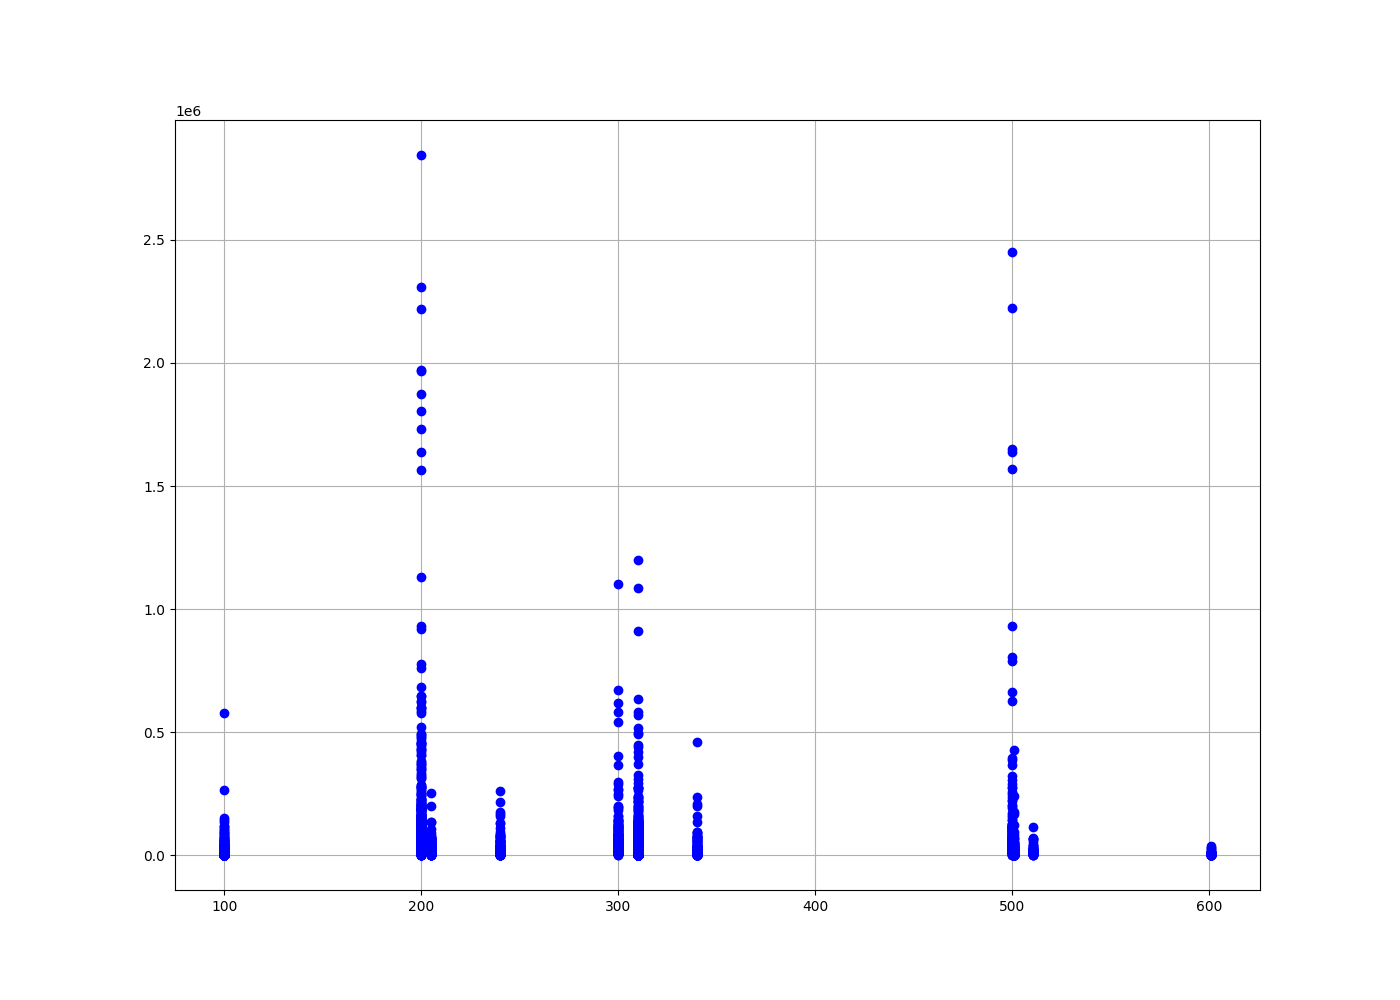

The table this chart was drawn from, first rows:
ITEM_ID, OFFER_KIND_NM, DC_AMT_PER_ONE, DC_RATE_PER_ONE, ORD_AMT_PER_ONE, DC_AMT, TOTAL_ORD_CNT_SUM, RLOAD_AMT_SUM, ORD_AMT_SUM
2.10E+12, 200, 5925, 15, 39500, 65175, 11, 369325, 434500
1.00E+12, 310, 2432, 7, 34750, 2432, 1, 32318, 34750
1.00E+12, 200, 5577, 18.7, 29800, 5577, 1, 24223, 29800
1.00E+12, 310, 152, 7, 2180, 1064, 7, 14196, 15260
1.00E+12, 310, 474, 7, 6780, 474, 1, 6306, 6780
1.00E+12, 100, 5782, 11.8, 49000, 5782, 1, 43218, 49000
1.00E+12, 310, 1050, 10, 10500, 1050, 1, 9450, 10500
1.00E+12, 310, 1977, 9.9, 19980, 1977, 1, 18003, 19980
8082208, 310, 84, 5, 1680, 168, 2, 3192, 3360
1.00E+12, 310, 349, 5, 6980, 1396, 4, 26524, 27920
7081031, 310, 55, 5, 1100, 1100, 20, 20900, 22000
2.10E+12, 200, 1590, 12.4, 12800, 3180, 2, 22420, 25600
1.00E+12, 310, 698, 10, 6980, 698, 1, 6282, 6980
1.00E+12, 200, 3735, 15, 24900, 22410, 6, 126990, 149400
2.10E+12, 310, 3484, 35.2, 9900, 24388, 7, 44912, 69300
2.10E+12, 200, 3484, 35.2, 9900, 24388, 7, 44912, 69300
1.00E+12, 240, 8736, 20.8, 42000, 8736, 1, 33264, 42000
1.00E+12, 310, 164, 5, 3280, 164, 1, 3116, 3280
7050044, 310, 149, 5, 2980, 2086, 14, 39634, 41720
7922209, 310, 298, 10, 2980, 2980, 10, 26820, 29800
1.00E+12, 310, 448, 10, 4480, 3584, 8, 32256, 35840
1.00E+12, 200, 14507, 16.3, 89000, 116056, 8, 595944, 712000
1.00E+12, 205, 4656, 33.5, 13900, 4656, 1, 9244, 13900
7252797, 100, 540, 5, 10800, 1080, 2, 20520, 21600
8333613, 310, 558, 14.5, 3850, 1116, 2, 6584, 7700
9588871, 310, 319, 9.7, 3280, 319, 1, 2961, 3280
8333613, 100, 558, 14.5, 3850, 1116, 2, 6584, 7700
8480229, 310, 343, 7, 4900, 343, 1, 4557, 4900
1.00E+12, 310, 134, 5, 2680, 938, 7, 17822, 18760
1.00E+12, 200, 6540, 20.4, 32000, 6540, 1, 25460, 32000
1.00E+12, 300, 6540, 20.4, 32000, 6540, 1, 25460, 32000
1.00E+12, 200, 6350, 16.3, 39000, 6350, 1, 32650, 39000
1.00E+12, 300, 7980, 20.5, 39000, 7980, 1, 31020, 39000
2.10E+12, 200, 1370, 20, 6850, 4110, 3, 16440, 20550
1.00E+12, 300, 8960, 24.9, 36000, 8960, 1, 27040, 36000
1.00E+12, 200, 10782, 18, 59900, 21564, 2, 98236, 119800
2.10E+12, 310, 255, 5, 5100, 255, 1, 4845, 5100
1.00E+12, 205, 1250, 10, 12500, 3750, 3, 33750, 37500
1.00E+12, 500, 126915, 13.6, 933200, 126915, 1, 806285, 933200
1.00E+12, 200, 13104, 9.8, 134400, 13104, 1, 121296, 134400
1.00E+12, 310, 849, 5, 16980, 1698, 2, 32262, 33960
1.00E+12, 300, 2500, 7, 35480, 7500, 3, 98940, 106440
1.00E+12, 500, 0, 0, 55000, 0, 1, 55000, 55000
1.00E+12, 200, 890, 5, 17910, 890, 1, 17020, 17910
6977207, 310, 178, 10, 1780, 1424, 8, 12816, 14240
1.00E+12, 310, 598, 10, 5980, 2392, 4, 21528, 23920
3289594, 200, 2000, 10, 20000, 2000, 1, 18000, 20000
1.00E+12, 200, 8395, 23.3, 36000, 8395, 1, 27605, 36000
1.00E+12, 310, 748, 10, 7480, 2992, 4, 26928, 29920
1.00E+12, 310, 599, 5, 11980, 3594, 6, 68286, 71880
1.00E+12, 310, 400, 10, 4000, 3600, 9, 32400, 36000
2.10E+12, 310, 4480, 25.2, 17800, 35840, 8, 106560, 142400
1.00E+12, 310, 116, 11.7, 990, 232, 2, 1748, 1980
1.00E+12, 501, 268, 11.8, 2280, 3216, 12, 24144, 27360
8083024, 501, 433, 11.8, 3680, 2598, 6, 19482, 22080
1.00E+12, 501, 1438, 20.6, 6980, 1438, 1, 5542, 6980
1.00E+12, 340, 271, 7, 3880, 271, 1, 3609, 3880
7922209, 340, 208, 7, 2980, 416, 2, 5544, 5960
1.00E+12, 200, 632, 8, 7900, 632, 1, 7268, 7900
9701616, 310, 558, 7, 7980, 5580, 10, 74220, 79800
... 11,072 more rows
